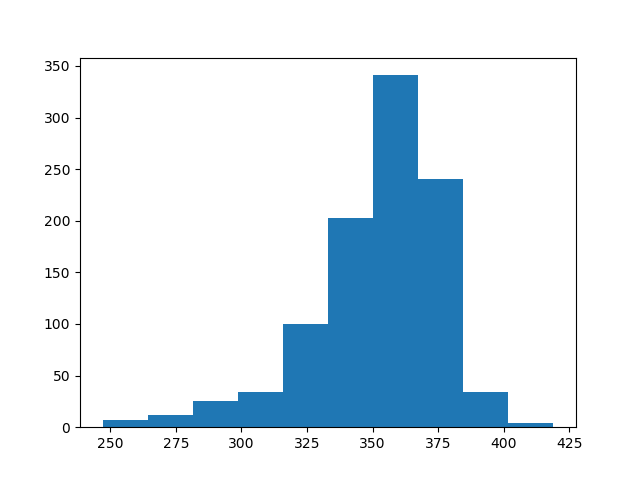

The table this chart was drawn from, first rows:
count, value
0, 358
1, 344
2, 341
3, 342
4, 351
5, 340
6, 289
7, 353
8, 377
9, 336
10, 293
11, 338
12, 301
13, 373
14, 276
15, 358
16, 361
17, 346
18, 372
19, 365
20, 366
21, 355
22, 336
23, 357
24, 320
25, 338
26, 358
27, 367
28, 370
29, 361
30, 360
31, 346
32, 370
33, 369
34, 354
35, 334
36, 354
37, 260
38, 369
39, 380
40, 383
41, 350
42, 375
43, 407
44, 402
45, 354
46, 328
47, 362
48, 364
49, 362
50, 351
51, 320
52, 368
53, 365
54, 379
55, 375
56, 365
57, 265
58, 328
59, 291
... 940 more rows
